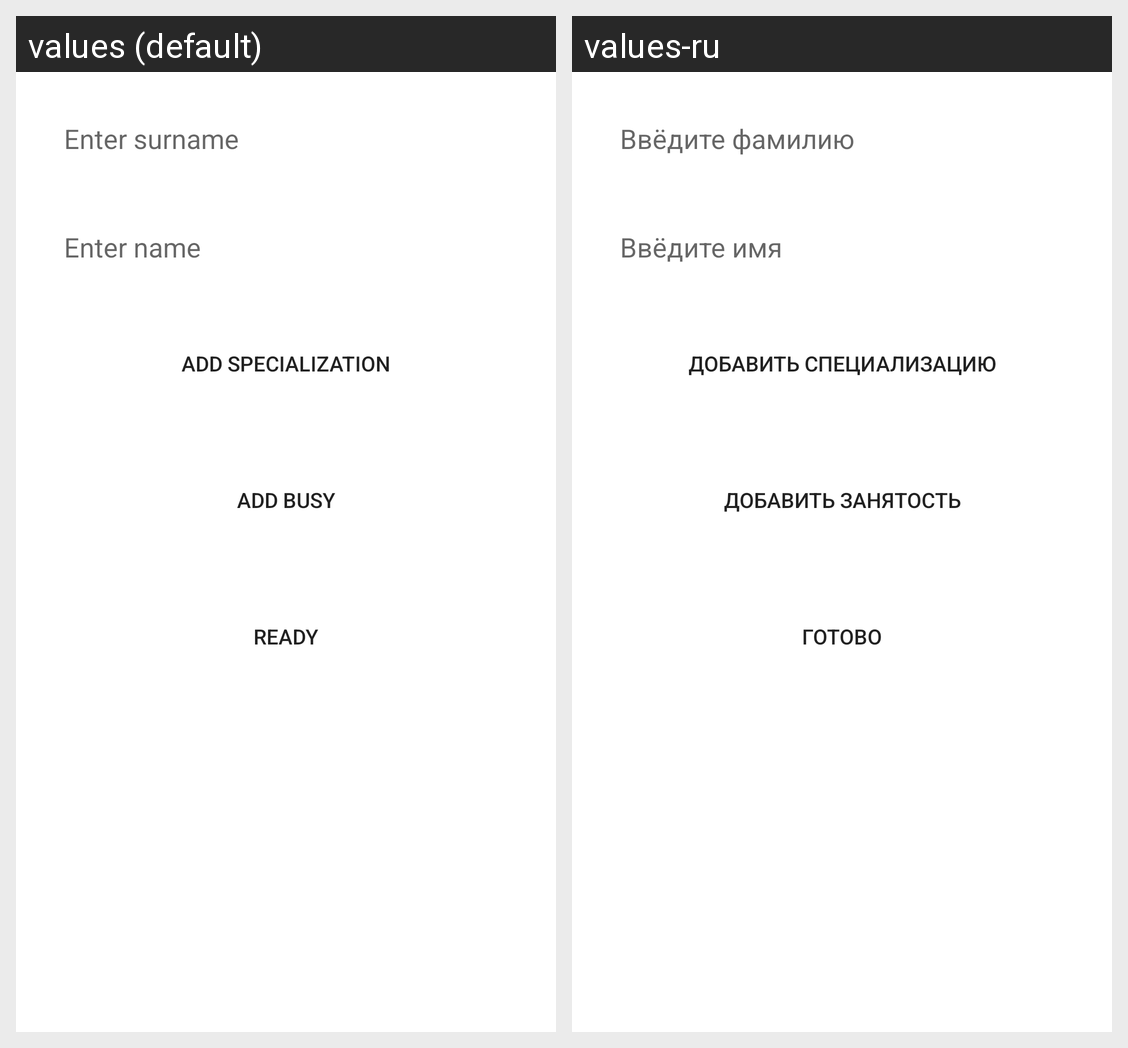

For this localized Android screen grid, give each drawn string resource with its value in every locale shown.
Android screen res/layout/fragment_add_employee.xml rendered under 2 locales, left to right: values (default), values-ru. Device: Nexus 5 (rendered at 1080×1920; each locale shown at half size, 540×960, under a caption strip naming it); theme Theme.SoftwareEstimation.
Strings drawn on this screen, with the default value and each locale's value (text and hints the layout hard-codes, and strings that could not be matched under every locale, appear in the picture but are not listed):

enter_surname
  values: Enter surname
  values-ru: Ввёдите фамилию

enter_name
  values: Enter name
  values-ru: Ввёдите имя

add_spec
  values: Add specialization
  values-ru: Добавить специализацию

add_busy
  values: Add busy
  values-ru: Добавить занятость

ready
  values: Ready
  values-ru: Готово
